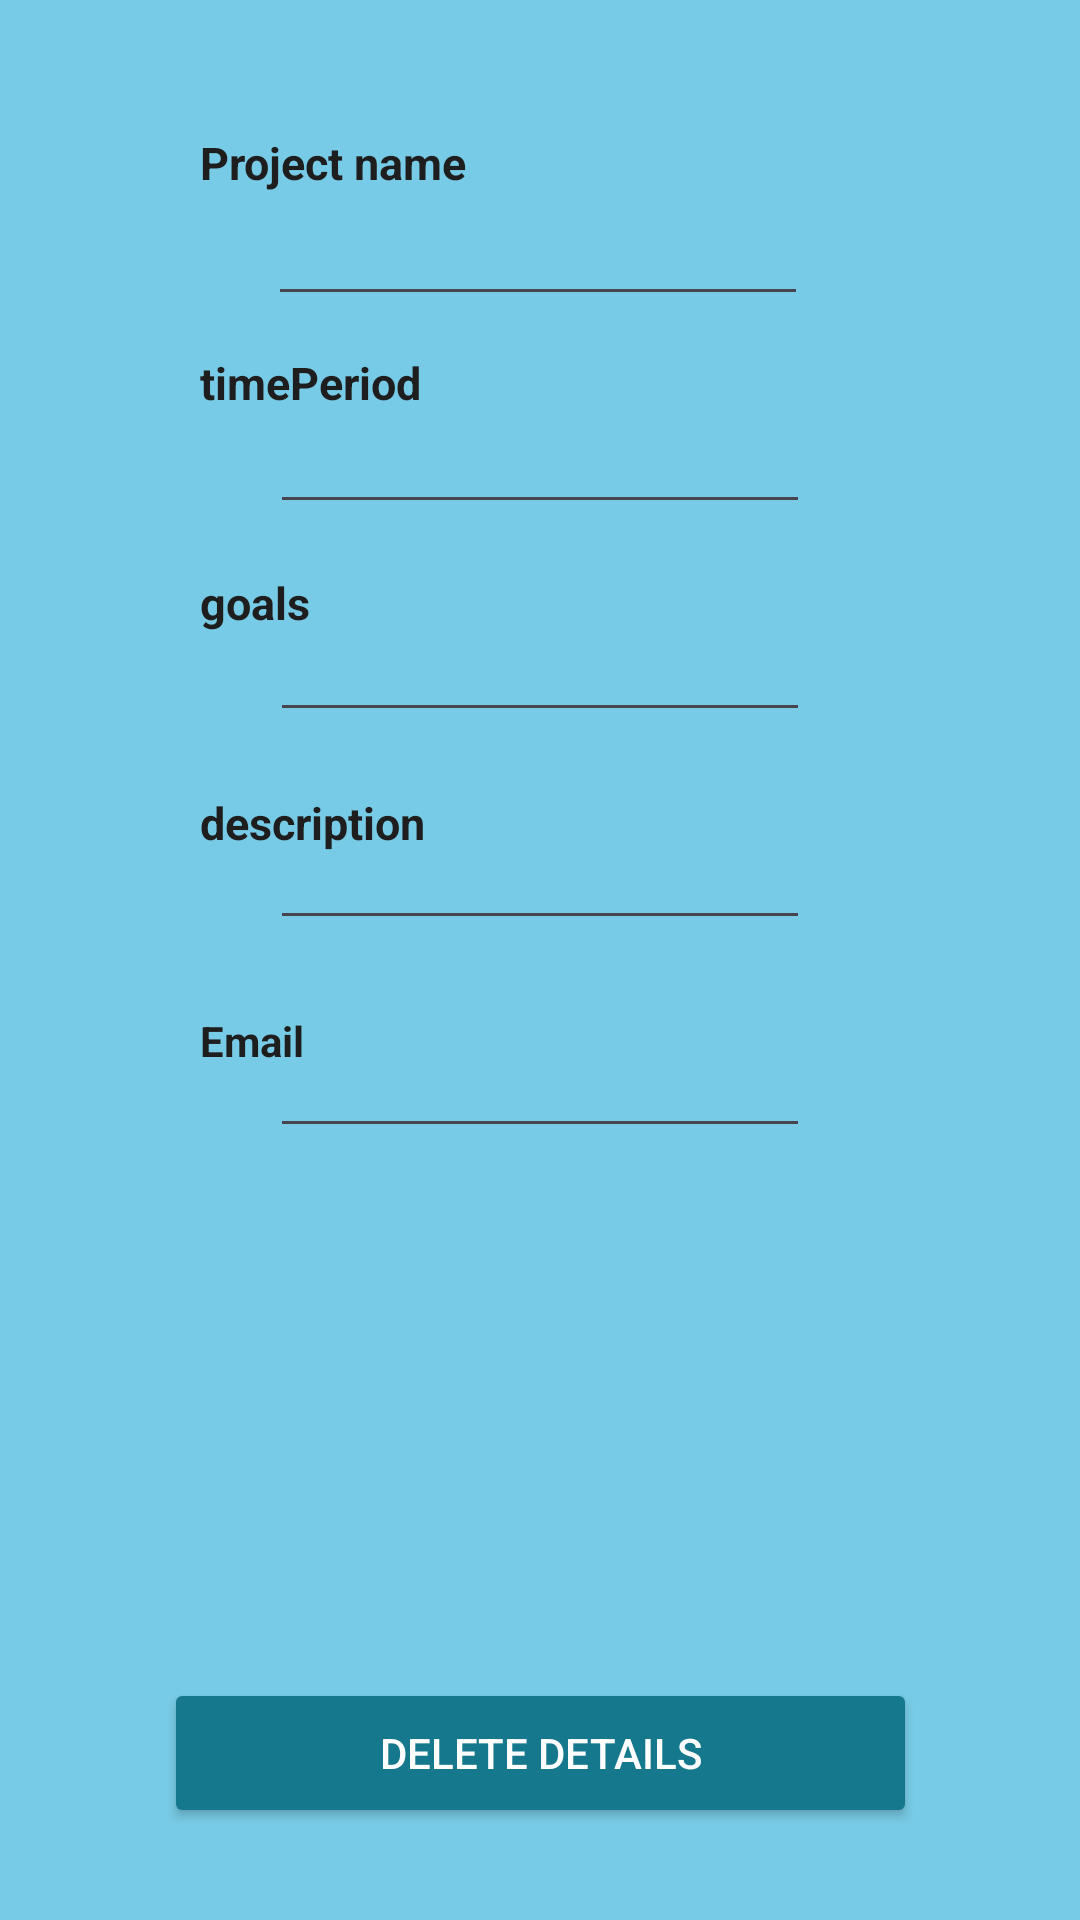

This screen was rendered from an Android layout file. Write that file and the resources it references.
<!-- AndroidManifest.xml: application theme Theme.FreelancingApp -->
<!-- res/layout/activity_order_edit.xml -->
<?xml version="1.0" encoding="utf-8"?>
<androidx.constraintlayout.widget.ConstraintLayout xmlns:android="http://schemas.android.com/apk/res/android"
    xmlns:app="http://schemas.android.com/apk/res-auto"
    xmlns:tools="http://schemas.android.com/tools"
    android:layout_width="match_parent"
    android:layout_height="match_parent"
    android:background="@color/LBlue"
    tools:context=".OrderEdit">

    <TextView
        android:id="@+id/textView21"
        android:layout_width="105dp"
        android:layout_height="wrap_content"
        android:layout_marginTop="44dp"
        android:text="Project name"
        android:textColor="@color/black"
        android:textSize="15sp"
        android:textStyle="bold"
        app:layout_constraintEnd_toEndOf="parent"
        app:layout_constraintHorizontal_bias="0.261"
        app:layout_constraintStart_toStartOf="parent"
        app:layout_constraintTop_toTopOf="parent" />

    <TextView
        android:id="@+id/textView22"
        android:layout_width="wrap_content"
        android:layout_height="wrap_content"
        android:layout_marginTop="53dp"
        android:text="timePeriod"
        android:textColor="@color/black"
        android:textSize="15sp"
        android:textStyle="bold"
        app:layout_constraintStart_toStartOf="@+id/textView21"
        app:layout_constraintTop_toBottomOf="@+id/textView21" />

    <TextView
        android:id="@+id/textView23"
        android:layout_width="wrap_content"
        android:layout_height="wrap_content"
        android:layout_marginTop="53dp"
        android:text="goals"
        android:textColor="@color/black"
        android:textSize="15sp"
        android:textStyle="bold"
        app:layout_constraintStart_toStartOf="@+id/textView22"
        app:layout_constraintTop_toBottomOf="@+id/textView22" />

    <TextView
        android:id="@+id/textView24"
        android:layout_width="wrap_content"
        android:layout_height="wrap_content"
        android:layout_marginTop="53dp"
        android:text="description"
        android:textColor="@color/black"
        android:textSize="15sp"
        android:textStyle="bold"
        app:layout_constraintStart_toStartOf="@+id/textView23"
        app:layout_constraintTop_toBottomOf="@+id/textView23" />

    <TextView
        android:id="@+id/textView25"
        android:layout_width="wrap_content"
        android:layout_height="wrap_content"
        android:layout_marginTop="53dp"
        android:text="Email"
        android:textColor="@color/black"
        android:textStyle="bold"
        app:layout_constraintStart_toStartOf="@+id/textView24"
        app:layout_constraintTop_toBottomOf="@+id/textView24" />

    <EditText
        android:id="@+id/editTextFirstName"
        android:layout_width="180dp"
        android:layout_height="wrap_content"
        android:layout_marginTop="64dp"
        android:ems="10"
        android:inputType="textPersonName"
        android:textColor="@color/black"
        app:layout_constraintEnd_toEndOf="parent"
        app:layout_constraintHorizontal_bias="0.497"
        app:layout_constraintStart_toStartOf="parent"
        app:layout_constraintTop_toTopOf="parent" />

    <EditText
        android:id="@+id/editTextLastName"
        android:layout_width="180dp"
        android:layout_height="wrap_content"
        android:layout_marginTop="28dp"
        android:ems="10"
        android:inputType="textPersonName"
        android:textColor="@color/black"
        app:layout_constraintEnd_toEndOf="parent"
        app:layout_constraintHorizontal_bias="0.5"
        app:layout_constraintStart_toStartOf="parent"
        app:layout_constraintTop_toBottomOf="@+id/editTextFirstName" />

    <EditText
        android:id="@+id/editTextCompany"
        android:layout_width="180dp"
        android:layout_height="wrap_content"
        android:layout_marginTop="28dp"
        android:ems="10"
        android:inputType="textPersonName"
        android:textColor="@color/black"
        app:layout_constraintEnd_toEndOf="parent"
        app:layout_constraintHorizontal_bias="0.5"
        app:layout_constraintStart_toStartOf="parent"
        app:layout_constraintTop_toBottomOf="@+id/editTextLastName" />

    <EditText
        android:id="@+id/editTextAddress"
        android:layout_width="180dp"
        android:layout_height="wrap_content"
        android:layout_marginTop="28dp"
        android:ems="10"
        android:inputType="textPersonName"
        android:textColor="@color/black"
        app:layout_constraintEnd_toEndOf="parent"
        app:layout_constraintHorizontal_bias="0.5"
        app:layout_constraintStart_toStartOf="parent"
        app:layout_constraintTop_toBottomOf="@+id/editTextCompany" />

    <EditText
        android:id="@+id/editTextPhone"
        android:layout_width="180dp"
        android:layout_height="wrap_content"
        android:layout_marginTop="28dp"
        android:ems="10"
        android:inputType="textPersonName"
        android:textColor="@color/black"
        app:layout_constraintEnd_toEndOf="parent"
        app:layout_constraintHorizontal_bias="0.5"
        app:layout_constraintStart_toStartOf="parent"
        app:layout_constraintTop_toBottomOf="@+id/editTextAddress" />

    <Button
        android:id="@+id/SaveDetail"
        android:layout_width="251dp"
        android:layout_height="50dp"
        android:layout_marginTop="580dp"
        android:backgroundTint="@color/DBlue"
        android:onClick="SaveDetails"
        android:text="Save Details"
        android:textColor="@color/white"
        app:layout_constraintBottom_toTopOf="@+id/DeleteDetail"
        app:layout_constraintEnd_toEndOf="parent"
        app:layout_constraintStart_toStartOf="parent"
        app:layout_constraintTop_toTopOf="parent"
        app:layout_constraintVertical_bias="0.0" />

    <Button
        android:id="@+id/DeleteDetail"
        android:layout_width="251dp"
        android:layout_height="50dp"
        android:backgroundTint="@color/DBlue"
        android:onClick="DeleteDetails"
        android:text="Delete Details"
        android:textColor="@color/white"
        app:layout_constraintBottom_toBottomOf="parent"
        app:layout_constraintEnd_toEndOf="parent"
        app:layout_constraintStart_toStartOf="parent"
        app:layout_constraintTop_toTopOf="parent"
        app:layout_constraintVertical_bias="0.948" />


</androidx.constraintlayout.widget.ConstraintLayout>
<!-- resources referenced by this layout -->
<resources>
  <color name="DBlue">#16788D</color>
  <color name="LBlue">#78CBE6</color>
  <color name="black">#1E1E1E</color>
  <color name="white">#FFFFFFFF</color>
  <style name="Theme.FreelancingApp" parent="Base.Theme.FreelancingApp" />
  <style name="Base.Theme.FreelancingApp" parent="Theme.Material3.DayNight.NoActionBar">
          
          
          <item name="colorOnPrimary">@color/DBlue</item>item&gt;
          <item name="android:statusBarColor">@color/DBlue</item>&gt;
      </style>
</resources>
